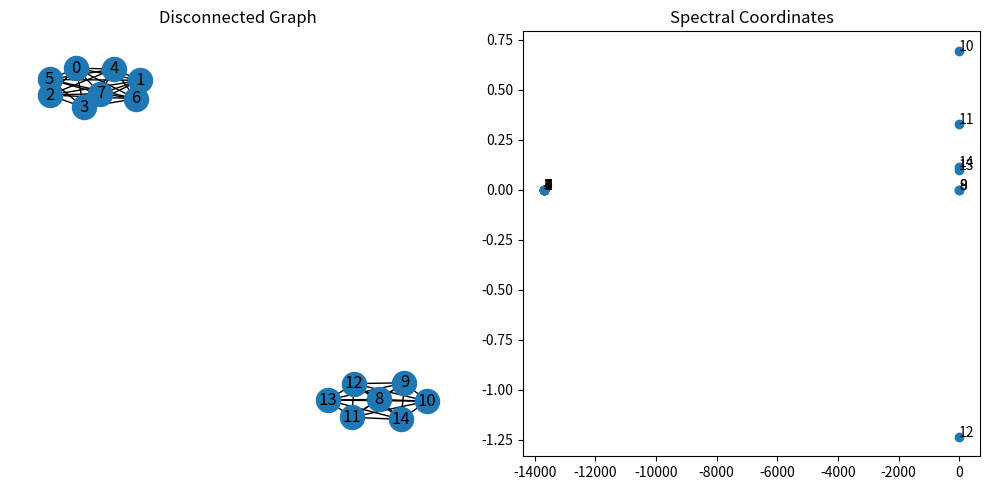

Write the Python code that produced this figure.
import networkx as nx
import numpy as np
from scipy.sparse.linalg import eigsh
from scipy.linalg import eigh

def get_spectral_coordinates(G, m, random_sign_flips=False):
    N = G.number_of_nodes()
    node_list = list(G.nodes())
    
    if N <= 1:
        return {node: np.zeros(m) for node in node_list}

    # Compute up to m+1 eigenvectors to discard the constant 0th.
    num_eigenvectors_to_compute = min(m + 1, N)
    
    # 1. Use Combinatorial Laplacian (Unnormalized) for purer geometry
    L = nx.laplacian_matrix(G).astype(float) 
    
    # 2. Compute Eigenvalues
    if N < 200:
        eigenvalues, eigenvectors = eigh(L.toarray())
    else:
        # 'SM' = Smallest Magnitude. 
        eigenvalues, eigenvectors = eigsh(L, k=num_eigenvectors_to_compute, which='SM', sigma=1e-5)
    
    # 3. SORTING
    sorted_indices = np.argsort(eigenvalues)
    eigenvalues = eigenvalues[sorted_indices]
    eigenvectors = eigenvectors[:, sorted_indices]
    
    # 4. Filter and Scale features (THIS IS THE FIX)
    available_features = eigenvectors[:, 1 : num_eigenvectors_to_compute]
    available_eigenvalues = eigenvalues[1 : num_eigenvectors_to_compute]
    
    # Scale by inverse square root of eigenvalues to capture topology
    # np.maximum prevents division by zero in case of disconnected graph components
    scaling_factors = 1.0 / np.sqrt(np.maximum(available_eigenvalues, 1e-8))
    available_features = available_features * scaling_factors
    
    # 5. Sign Flips
    if random_sign_flips:
        signs = np.random.choice([-1, 1], size=(1, available_features.shape[1]))
        available_features = available_features * signs

    # 6. Padding
    current_dim = available_features.shape[1]
    if current_dim < m:
        padding = np.zeros((N, m - current_dim))
        final_features = np.hstack([available_features, padding])
    else:
        final_features = available_features

    # 7. Scale Up by sqrt(N)
    final_features = final_features * np.sqrt(N)

    return {node: final_features[i] for i, node in enumerate(node_list)}
# --- Test ---
def plot_spectral_coordinates_progression(m=4):
    # plot the progression graphs and their respective laplacian spectral coordinates as we add nodes one-by-one and save to file "spectral_coords_progression.png"
    import matplotlib.pyplot as plt

    # graphs = [
    #     nx.path_graph(1),
    #     nx.path_graph(2),
    #     nx.complete_graph(3),
    #     nx.Graph([(0, 1), (1, 2), (2, 0), (2, 3)]),
    #     nx.Graph([(0, 1), (1, 2), (2, 0), (2, 3), (3, 4)]),
    #     nx.Graph([(0, 1), (1, 2), (2, 0), (2, 3), (3, 4), (3, 5), (4, 5)]),
    #     nx.Graph([(0, 1), (1, 2), (2, 0), (2, 3), (3, 4), (3, 5), (4, 5), (5, 6)]),
    # ]
    graphs = [
        nx.Graph([(0, 1)]),
        nx.Graph([(0, 1), (1, 2)]),
        nx.Graph([(0, 1), (1, 2), (2, 3)]),
        nx.Graph([(0, 1), (1, 2), (2, 3), (3, 4)]),  # Horizontal line length 5
        # Start adding a vertical arm at the center (Node 2)
        nx.Graph([(0, 1), (1, 2), (2, 3), (3, 4), (2, 5)]),
        nx.Graph([(0, 1), (1, 2), (2, 3), (3, 4), (2, 5), (5, 6)]),
        nx.Graph([(0, 1), (1, 2), (2, 3), (3, 4), (2, 5), (5, 6), (6, 7)]),
        # Vertical arm is now longer than horizontal. Expect flip.
        nx.Graph([(0, 1), (1, 2), (2, 3), (3, 4), (2, 5), (5, 6), (6, 7), (7, 8)]),
    ]
    # graphs = [
    #     nx.Graph([(0, 1)]),
    #     nx.Graph([(0, 1), (1, 2)]),
    #     nx.Graph([(0, 1), (1, 2), (2, 3)]),
    #     nx.Graph([(0, 1), (1, 2), (2, 3), (3, 4)]),
    #     nx.Graph([(0, 1), (1, 2), (2, 3), (3, 4), (4, 5)]),
    #     # Node 6 connects to 5 AND 0, closing the loop
    #     nx.Graph([(0, 1), (1, 2), (2, 3), (3, 4), (4, 5), (5, 6), (6, 0)]),
    # ]

    # compute spectral coordinates for each graph <-- Perform this twice to see how these features can differ based on sign flips!
    spectral_coords_list = [get_spectral_coordinates(G, m) for G in graphs]


    transformations = fit_transformations(spectral_coords_list)

    # print the transformations
    # print()
    # print("------------------------------------------------------------------------")
    # print("----------------------- ESTIMATED TRANSFORMATIONS -----------------------")
    # print("------------------------------------------------------------------------")
    # for i, (A, b) in enumerate(transformations):
    #     print(f"Transformation from Graph {i+1} to Graph {i+2}:")
    #     print("A:\n", A)
    #     print("b:\n", b)
    #     print()

    # apply transformations sequentially to align all spectral coordinates to the first graph's coordinate system
    spectral_coords_list_transformed = []
    for i in range(len(graphs)):
        print("Applying transformations to graph", i+1)
        if i == 0:
            spectral_coords_list_transformed.append(spectral_coords_list[0])
        else:
            # apply all transformations from graph i down to graph 0
            spec_coords = np.array(list(spectral_coords_list[i].values()))
            for j in range(i-1, -1, -1):
                A, b = transformations[j]
                spec_coords = (A @ spec_coords.T).T + b
                print(f" Applied transformation from graph {i+1} to graph {j+1}, transformed spectral features:\n", spec_coords)
            # convert back to dict
            spectral_coords_list_transformed.append({node: spec_coords[idx] for idx, node in enumerate(graphs[i].nodes())})
        

    # plotting
    fig, axes = plt.subplots(3, len(graphs), figsize=(20, 12))
    for i, G in enumerate(graphs):
        ax_graph = axes[0, i]
        ax_spec1 = axes[1, i]
        ax_spec2 = axes[2, i]

        pos = nx.spring_layout(G, seed=42)
        nx.draw(G, pos, with_labels=True, ax=ax_graph)
        ax_graph.set_title(f"Graph {i+1}")
        spec_coords1 = spectral_coords_list[i]
        x_coords1 = [spec_coords1[node][0] for node in G.nodes()]
        y_coords1 = [spec_coords1[node][1] for node in G.nodes()]
        ax_spec1.scatter(x_coords1, y_coords1)
        for node in G.nodes():
            ax_spec1.text(spec_coords1[node][0], spec_coords1[node][1], str(node))
        spec_coords2 = spectral_coords_list_transformed[i]
        x_coords2 = [spec_coords2[node][0] for node in G.nodes()]
        y_coords2 = [spec_coords2[node][1] for node in G.nodes()]
        ax_spec2.scatter(x_coords2, y_coords2)
        for node in G.nodes():
            ax_spec2.text(spec_coords2[node][0], spec_coords2[node][1], str(node))
        ax_spec1.set_title(f"Spectral Coords 1 - Graph {i+1}")
        ax_spec2.set_title(f"Spectral Coords 2 - Graph {i+1}")
    # plt.tight_layout()

    # set title for the entire figure
    plt.suptitle("Spectral Coordinates Progression as New Nodes Are Added", fontsize=16)

    # print the spectral coordinates for each graph
    print()
    print("------------------------------------------------------------------------")
    print("-------------------- ORIGINAL SPECTRAL COORDINATES ---------------------")
    print("------------------------------------------------------------------------")
    for i, spec_coords in enumerate(spectral_coords_list):
        print(f"Spectral coordinates for Graph {i+1} (Set 1):")
        for node, coords in spec_coords.items():
            print(f" Node {node}: {coords}")
        print()

        if i < len(transformations):
            print("Transformation from Graph", i+2, "to Graph", i+1, "is:")
            A, b = transformations[i]
            print("A:\n", A)
            print("b:\n", b)

        print()
        print()

    print()
    print("------------------------------------------------------------------------")
    print("----------------- TRANSFORMED SPECTRAL COORDINATES ---------------------")
    print("------------------------------------------------------------------------")
    for i, spec_coords in enumerate(spectral_coords_list_transformed):
        print(f"Spectral coordinates for Graph {i+1} (Set 2 - Transformed):")
        for node, coords in spec_coords.items():
            print(f" Node {node}: {coords}")
        print()


    # compute distances between each pair of nodes in each graph for both sets of spectral coordinates (print the distance bi-matrices)
    print()
    print("------------------------------------------------------------------------")
    print("---------------- SPECTRAL COORDINATE DISTANCE MATRICES -----------------")
    print("------------------------------------------------------------------------")
    for i in range(len(graphs)):
        spec_coords1 = spectral_coords_list[i]
        spec_coords2 = spectral_coords_list_transformed[i]
        nodes = list(graphs[i].nodes())
        num_nodes = len(nodes)

        dist_matrix1 = np.zeros((num_nodes, num_nodes))
        dist_matrix2 = np.zeros((num_nodes, num_nodes))

        for j in range(num_nodes):
            for k in range(num_nodes):
                dist_matrix1[j, k] = np.linalg.norm(spec_coords1[nodes[j]] - spec_coords1[nodes[k]])
                dist_matrix2[j, k] = np.linalg.norm(spec_coords2[nodes[j]] - spec_coords2[nodes[k]])

        print(f"Distance matrix for Graph {i+1} (Set 1):")
        print(dist_matrix1)
        print()
        # print(f"Distance matrix for Graph {i+1} (Set 2 - Transformed):")
        # print(dist_matrix2)
        # print()
        print("------------------------------------------------------------------------")

    # check if "plots" directory exists, if not create it
    import os
    if not os.path.exists("plots"):
        os.makedirs("plots")

    plt.savefig("plots/spectral_coords_progression.png")
    print("Saved spectral coordinates progression to 'plots/spectral_coords_progression.png'")

def test_disconnected_graph():
    # create a disconnected graph with 5 nodes: two components (0-1-2) and (3-4)
    G = nx.Graph()
    G.add_edges_from([
        # first component with 8 nodes
        (0, 1), (0, 2), (0, 3), (0, 4), (0, 5), (0, 6), (0, 7), (1, 2), (1, 3), (1, 4), (1, 5), (1, 6), (1, 7), (2, 3), (2, 4), (2, 5), (2, 6), (2, 7), (3, 4), (3, 5), (3, 6), (3, 7), (4, 5), (4, 6), (4, 7), (5, 6), (5, 7), (6, 7),
        # second component with 7 nodes
        (8, 9), (8, 10), (8, 11), (8, 12), (8, 13), (8, 14), (9, 10), (9, 11), (9, 12), (9, 13), (9, 14), (10, 11), (10, 12), (10, 13), (10, 14), (11, 12), (11, 13), (11, 14), (12, 13), (12, 14), (13, 14),
    ])

    spectral_coords = get_spectral_coordinates(G, m=8)
    print("Spectral coordinates for disconnected graph:")
    for node, coords in spectral_coords.items():
        print(f" Node {node}: {list(np.round(coords, 3))}")

    # calculate dot products between all pairs of nodes
    dot_products = np.zeros((len(G.nodes()), len(G.nodes())))
    for i in range(len(G.nodes())):
        for j in range(len(G.nodes())):
            dot_products[i, j] = np.dot(spectral_coords[i], spectral_coords[j])
    print("Dot products between all pairs of nodes:")
    for row in np.round(dot_products, 3):
        for val in row:
            # account for the potential minus sign
            print(f"{str(val):7s}", end=" ")
        print()

    # plot the graph and its spectral coordinates
    import matplotlib.pyplot as plt
    fig, (ax_graph, ax_spec) = plt.subplots(1, 2, figsize=(10, 5))
    pos = nx.spring_layout(G, seed=42)
    nx.draw(G, pos, with_labels=True, ax=ax_graph)
    ax_graph.set_title("Disconnected Graph")
    x_coords = [spectral_coords[node][0] for node in G.nodes()]
    y_coords = [spectral_coords[node][1] for node in G.nodes()]
    ax_spec.scatter(x_coords, y_coords)
    for node in G.nodes():
        ax_spec.text(spectral_coords[node][0], spectral_coords[node][1], str(node))
    ax_spec.set_title("Spectral Coordinates")
    plt.tight_layout()
    # check if "plots" directory exists, if not create it
    import os
    if not os.path.exists("plots"):
        os.makedirs("plots")
    plt.savefig("plots/disconnected_graph_spectral_coords.png")
    print("Saved disconnected graph spectral coordinates to 'plots/disconnected_graph_spectral_coords.png'")

if __name__ == "__main__":
    # plot_spectral_coordinates_progression(m=4)
    test_disconnected_graph()
    pass
